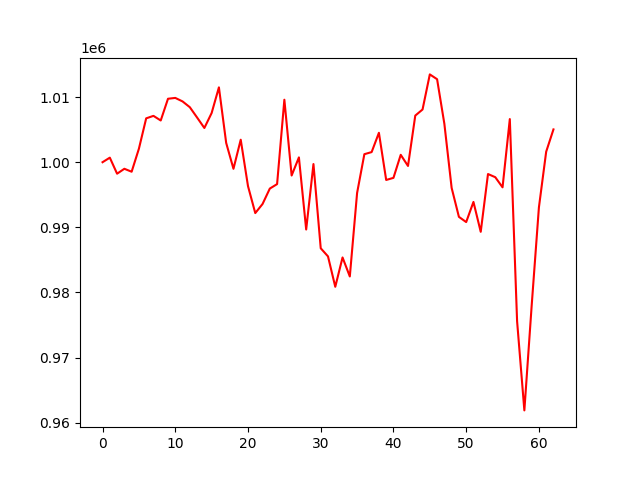

Source data for this figure (header and first rows):
, 0
0, 1000000
1, 1000698
2, 998235
3, 998990
4, 998538
5, 1002077
6, 1006735
7, 1007117
8, 1006405
9, 1009744
10, 1009874
11, 1009335
12, 1008446
13, 1006862
14, 1005255
15, 1007553
16, 1011496
17, 1002962
18, 998988
19, 1003456
20, 996325
21, 992187
22, 993580
23, 995950
24, 996636
25, 1009595
26, 997957
27, 1000740
28, 989664
29, 999716
30, 986784
31, 985534
32, 980866
33, 985371
34, 982452
35, 995270
36, 1001231
37, 1001553
38, 1004516
39, 997273
40, 997597
41, 1001135
42, 999423
43, 1007158
44, 1008094
45, 1013485
46, 1012747
47, 1005900
48, 996055
49, 991608
50, 990804
51, 993899
52, 989307
53, 998185
54, 997697
55, 996142
56, 1006625
57, 975583
58, 961884
59, 977903
... 3 more rows
